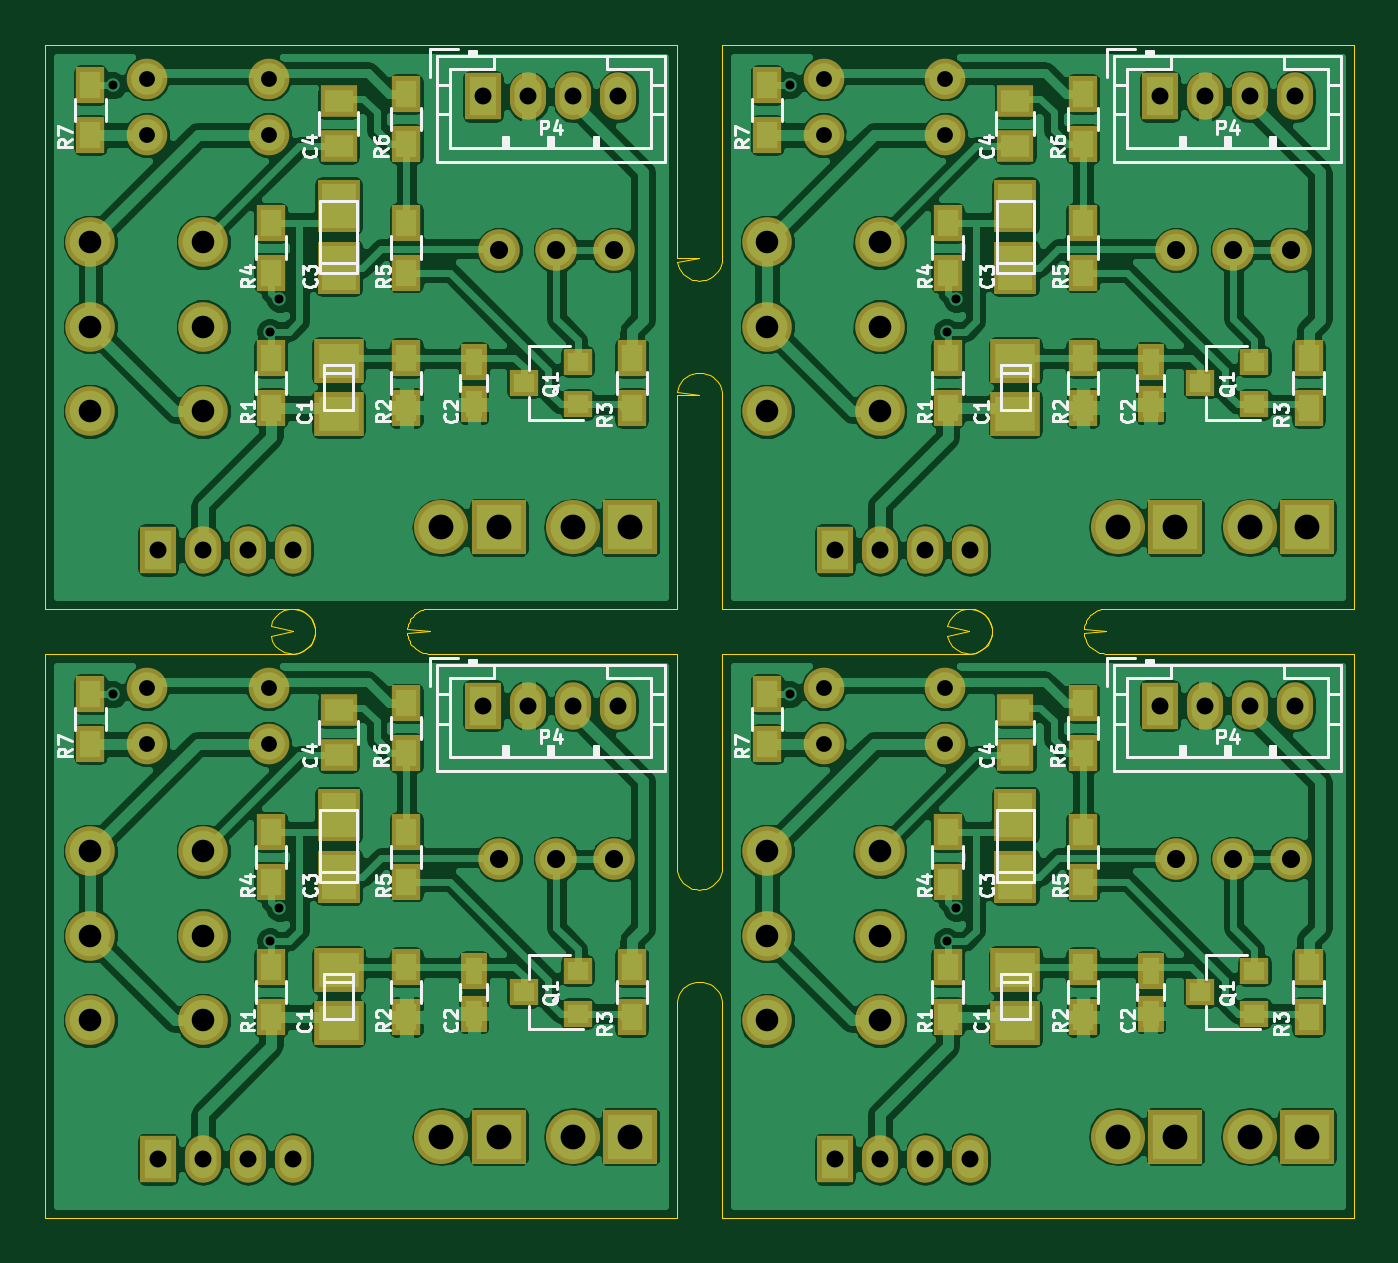
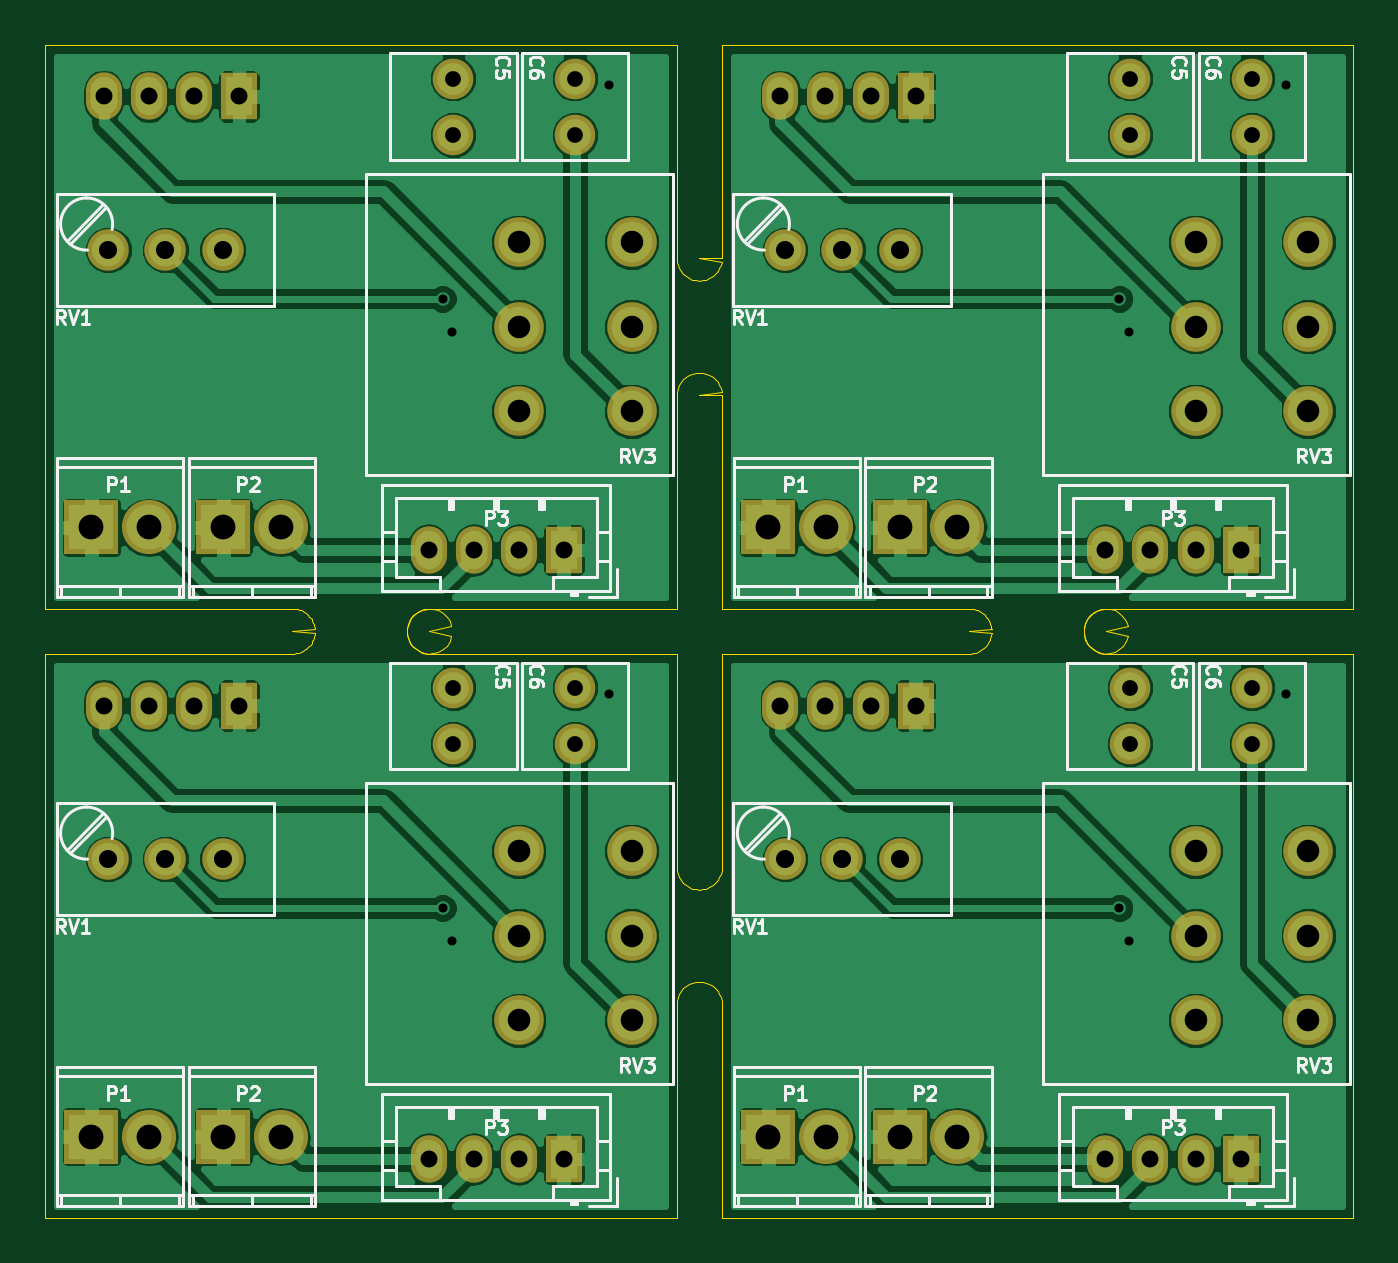
Circuit board: 10 layer files. Board 58.0 x 52.0 mm.
- outline: combined.GKO (6325 bytes)
- drill: combined.drl (1784 bytes)
- bottom_copper: combined.gbl (127274 bytes)
- bottom_silk: combined.gbo (36748 bytes)
- paste: combined.gbp (487 bytes)
- bottom_mask: combined.gbs (4680 bytes)
- top_copper: combined.gtl (233884 bytes)
- top_silk: combined.gto (49008 bytes)
- paste: combined.gtp (4571 bytes)
- top_mask: combined.gts (8756 bytes)

=== outline: combined.GKO (6325 bytes, source omitted) ===
=== drill: combined.drl ===
%
M48
METRIC,000.000
T01C0.40
T02C0.70
T03C0.75
T04C0.80
T05C1.00
T06C1.10
%
T01
X003000Y023200
X009963Y012263
X010370Y013730
X003000Y050200
X009963Y039263
X010370Y040730
X033000Y023200
X039964Y012263
X040370Y013730
X033000Y050200
X039964Y039263
X040370Y040730
T02
X004500Y023500
X004500Y021000
X009900Y023500
X009900Y021000
X004500Y050500
X004500Y048000
X009900Y050500
X009900Y048000
X034500Y023500
X034500Y021000
X039900Y023500
X039900Y021000
X034500Y050500
X034500Y048000
X039900Y050500
X039900Y048000
T03
X005000Y002599
X007000Y002599
X009000Y002599
X011000Y002599
X019405Y022705
X021405Y022705
X023405Y022705
X025405Y022705
X005000Y029599
X007000Y029599
X009000Y029599
X011000Y029599
X019405Y049705
X021405Y049705
X023405Y049705
X025405Y049705
X035000Y002599
X037000Y002599
X039000Y002599
X041000Y002599
X049405Y022705
X051405Y022705
X053405Y022705
X055405Y022705
X035000Y029599
X037000Y029599
X039000Y029599
X041000Y029599
X049405Y049705
X051405Y049705
X053405Y049705
X055405Y049705
T04
X020120Y015900
X022659Y015900
X025199Y015900
X020120Y042900
X022659Y042900
X025199Y042900
X050120Y015900
X052660Y015900
X055199Y015900
X050120Y042900
X052660Y042900
X055199Y042900
T05
X002000Y016250
X002000Y012500
X002000Y008750
X007000Y016250
X007000Y012500
X007000Y008750
X002000Y043250
X002000Y039500
X002000Y035750
X007000Y043250
X007000Y039500
X007000Y035750
X032000Y016250
X032000Y012500
X032000Y008750
X037000Y016250
X037000Y012500
X037000Y008750
X032000Y043250
X032000Y039500
X032000Y035750
X037000Y043250
X037000Y039500
X037000Y035750
T06
X017560Y003599
X020099Y003599
X023400Y003599
X025939Y003599
X017560Y030599
X020099Y030599
X023400Y030599
X025939Y030599
X047560Y003599
X050099Y003599
X053400Y003599
X055940Y003599
X047560Y030599
X050099Y030599
X053400Y030599
X055940Y030599
M30
=== bottom_copper: combined.gbl (127274 bytes, source omitted) ===
=== bottom_silk: combined.gbo (36748 bytes, source omitted) ===
=== paste: combined.gbp ===
%MOIN*%
%OFA0B0*%
%FSLAX46Y46*%
%IPPOS*%
%LPD*%
%ADD10C,0.0039370078740157488*%
%ADD21C,0.0039370078740157488*%
%ADD32C,0.0039370078740157488*%
%ADD43C,0.0039370078740157488*%
%LPD*%
G01*
D10*
G01*
D21*
G04 next file*
%LPD*%
G01*
D32*
G04 next file*
G04 #@! TF.FileFunction,Paste,Bot*
G04 Gerber Fmt 4.6, Leading zero omitted, Abs format (unit mm)*
G04 Created by KiCad (PCBNEW 4.0.4-1.fc24-product) date Mon Apr 30 14:12:17 2018*
G01*
G04 APERTURE LIST*
G04 APERTURE END LIST*
D43*
M02*
=== bottom_mask: combined.gbs ===
%MOIN*%
%OFA0B0*%
%FSLAX46Y46*%
%IPPOS*%
%LPD*%
%ADD10C,0.0039370078740157488*%
%ADD11C,0.086614173228346469*%
%ADD12R,0.062992125984251982X0.082677165354330714*%
%ADD13O,0.062992125984251982X0.082677165354330714*%
%ADD14O,0.094448031496063X0.094448031496063*%
%ADD15R,0.094448031496063X0.094448031496063*%
%ADD16C,0.070866141732283464*%
%ADD17C,0.072440944881889777*%
%ADD28C,0.0039370078740157488*%
%ADD29C,0.086614173228346469*%
%ADD30R,0.062992125984251982X0.082677165354330714*%
%ADD31O,0.062992125984251982X0.082677165354330714*%
%ADD32O,0.094448031496063X0.094448031496063*%
%ADD33R,0.094448031496063X0.094448031496063*%
%ADD34C,0.070866141732283464*%
%ADD35C,0.072440944881889777*%
%ADD46C,0.0039370078740157488*%
%ADD47C,0.086614173228346469*%
%ADD48R,0.062992125984251982X0.082677165354330714*%
%ADD49O,0.062992125984251982X0.082677165354330714*%
%ADD50O,0.094448031496063X0.094448031496063*%
%ADD51R,0.094448031496063X0.094448031496063*%
%ADD52C,0.070866141732283464*%
%ADD53C,0.072440944881889777*%
%ADD64C,0.0039370078740157488*%
%ADD65C,0.086614173228346469*%
%ADD66R,0.062992125984251982X0.082677165354330714*%
%ADD67O,0.062992125984251982X0.082677165354330714*%
%ADD68O,0.094448031496063X0.094448031496063*%
%ADD69R,0.094448031496063X0.094448031496063*%
%ADD70C,0.070866141732283464*%
%ADD71C,0.072440944881889777*%
%LPD*%
G01*
D10*
D11*
X-0005393700Y0004291338D02*
X0000078740Y0000639763D03*
X0000078740Y0000492125D03*
X0000078740Y0000344488D03*
X0000275590Y0000639763D03*
X0000275590Y0000492125D03*
X0000275590Y0000344488D03*
D12*
X0000196850Y0000102362D03*
D13*
X0000275590Y0000102362D03*
X0000354330Y0000102362D03*
X0000433070Y0000102362D03*
D12*
X0000763970Y0000893882D03*
D13*
X0000842710Y0000893882D03*
X0000921449Y0000893882D03*
X0001000189Y0000893882D03*
D14*
X0000921259Y0000141732D03*
D15*
X0001021258Y0000141732D03*
D14*
X0000691338Y0000141732D03*
D15*
X0000791338Y0000141732D03*
D16*
X0000177165Y0000925196D03*
X0000177165Y0000826771D03*
X0000389763Y0000925196D03*
X0000389763Y0000826771D03*
D17*
X0000992125Y0000625984D03*
X0000892124Y0000625984D03*
X0000792124Y0000625984D03*
G01*
D28*
D29*
X-0005393700Y0005354330D02*
X0000078740Y0001702755D03*
X0000078740Y0001555118D03*
X0000078740Y0001407480D03*
X0000275590Y0001702755D03*
X0000275590Y0001555118D03*
X0000275590Y0001407480D03*
D30*
X0000196850Y0001165354D03*
D31*
X0000275590Y0001165354D03*
X0000354330Y0001165354D03*
X0000433070Y0001165354D03*
D30*
X0000763970Y0001956874D03*
D31*
X0000842710Y0001956874D03*
X0000921449Y0001956874D03*
X0001000189Y0001956874D03*
D32*
X0000921259Y0001204724D03*
D33*
X0001021258Y0001204724D03*
D32*
X0000691338Y0001204724D03*
D33*
X0000791338Y0001204724D03*
D34*
X0000177165Y0001988188D03*
X0000177165Y0001889762D03*
X0000389763Y0001988188D03*
X0000389763Y0001889762D03*
D35*
X0000992125Y0001688976D03*
X0000892124Y0001688976D03*
X0000792124Y0001688976D03*
G04 next file*
%LPD*%
G01*
D46*
D47*
X-0004212598Y0004291338D02*
X0001259842Y0000639763D03*
X0001259842Y0000492125D03*
X0001259842Y0000344488D03*
X0001456692Y0000639763D03*
X0001456692Y0000492125D03*
X0001456692Y0000344488D03*
D48*
X0001377952Y0000102362D03*
D49*
X0001456692Y0000102362D03*
X0001535433Y0000102362D03*
X0001614173Y0000102362D03*
D48*
X0001945072Y0000893882D03*
D49*
X0002023812Y0000893882D03*
X0002102552Y0000893882D03*
X0002181293Y0000893882D03*
D50*
X0002102362Y0000141732D03*
D51*
X0002202362Y0000141732D03*
D50*
X0001872440Y0000141732D03*
D51*
X0001972440Y0000141732D03*
D52*
X0001358267Y0000925196D03*
X0001358267Y0000826771D03*
X0001570866Y0000925196D03*
X0001570866Y0000826771D03*
D53*
X0002173228Y0000625984D03*
X0002073227Y0000625984D03*
X0001973228Y0000625984D03*
G04 next file*
G04 #@! TF.FileFunction,Soldermask,Bot*
G04 Gerber Fmt 4.6, Leading zero omitted, Abs format (unit mm)*
G04 Created by KiCad (PCBNEW 4.0.4-1.fc24-product) date Mon Apr 30 14:12:17 2018*
G01*
G04 APERTURE LIST*
G04 APERTURE END LIST*
D64*
D65*
X-0004212598Y0005354330D02*
X0001259842Y0001702755D03*
X0001259842Y0001555118D03*
X0001259842Y0001407480D03*
X0001456692Y0001702755D03*
X0001456692Y0001555118D03*
X0001456692Y0001407480D03*
D66*
X0001377952Y0001165354D03*
D67*
X0001456692Y0001165354D03*
X0001535433Y0001165354D03*
X0001614173Y0001165354D03*
D66*
X0001945072Y0001956874D03*
D67*
X0002023812Y0001956874D03*
X0002102552Y0001956874D03*
X0002181293Y0001956874D03*
D68*
X0002102362Y0001204724D03*
D69*
X0002202362Y0001204724D03*
D68*
X0001872440Y0001204724D03*
D69*
X0001972440Y0001204724D03*
D70*
X0001358267Y0001988188D03*
X0001358267Y0001889762D03*
X0001570866Y0001988188D03*
X0001570866Y0001889762D03*
D71*
X0002173228Y0001688976D03*
X0002073227Y0001688976D03*
X0001973228Y0001688976D03*
M02*
=== top_copper: combined.gtl (233884 bytes, source omitted) ===
=== top_silk: combined.gto (49008 bytes, source omitted) ===
=== paste: combined.gtp ===
%MOIN*%
%OFA0B0*%
%FSLAX46Y46*%
%IPPOS*%
%LPD*%
%ADD10C,0.0039370078740157488*%
%ADD11R,0.035433070866141732X0.047244094488188976*%
%ADD12R,0.029527559055118113X0.047244094488188976*%
%ADD13R,0.035433070866141732X0.031496062992125991*%
%ADD14R,0.049212598425196853X0.03937007874015748*%
%ADD15R,0.0591X0.076800000000000007*%
%ADD16R,0.0709X0.061000000000000006*%
%ADD27C,0.0039370078740157488*%
%ADD28R,0.035433070866141732X0.047244094488188976*%
%ADD29R,0.029527559055118113X0.047244094488188976*%
%ADD30R,0.035433070866141732X0.031496062992125991*%
%ADD31R,0.049212598425196853X0.03937007874015748*%
%ADD32R,0.0591X0.076800000000000007*%
%ADD33R,0.0709X0.061000000000000006*%
%ADD44C,0.0039370078740157488*%
%ADD45R,0.035433070866141732X0.047244094488188976*%
%ADD46R,0.029527559055118113X0.047244094488188976*%
%ADD47R,0.035433070866141732X0.031496062992125991*%
%ADD48R,0.049212598425196853X0.03937007874015748*%
%ADD49R,0.0591X0.076800000000000007*%
%ADD50R,0.0709X0.061000000000000006*%
%ADD61C,0.0039370078740157488*%
%ADD62R,0.035433070866141732X0.047244094488188976*%
%ADD63R,0.029527559055118113X0.047244094488188976*%
%ADD64R,0.035433070866141732X0.031496062992125991*%
%ADD65R,0.049212598425196853X0.03937007874015748*%
%ADD66R,0.0591X0.076800000000000007*%
%ADD67R,0.0709X0.061000000000000006*%
%LPD*%
G01*
D10*
D11*
X-0005393700Y0004291338D02*
X0000393700Y0000586614D03*
X0000393700Y0000673228D03*
X0000393700Y0000350393D03*
X0000393700Y0000437007D03*
D12*
X0000748031Y0000431102D03*
X0000748031Y0000356299D03*
D13*
X0000929133Y0000356299D03*
X0000929133Y0000431102D03*
X0000834645Y0000393700D03*
D11*
X0000629921Y0000437007D03*
X0000629921Y0000350393D03*
X0001023622Y0000437007D03*
X0001023622Y0000350393D03*
X0000629921Y0000673228D03*
X0000629921Y0000586614D03*
X0000629921Y0000811023D03*
X0000629921Y0000897637D03*
X0000078740Y0000826771D03*
X0000078740Y0000913385D03*
D14*
X0000511811Y0000885826D03*
X0000511811Y0000807086D03*
D15*
X0000511965Y0000594747D03*
X0000511965Y0000702946D03*
D16*
X0000511965Y0000432312D03*
X0000511965Y0000339712D03*
G01*
D27*
D28*
X-0005393700Y0005354330D02*
X0000393700Y0001649606D03*
X0000393700Y0001736220D03*
X0000393700Y0001413385D03*
X0000393700Y0001499999D03*
D29*
X0000748031Y0001494094D03*
X0000748031Y0001419291D03*
D30*
X0000929133Y0001419291D03*
X0000929133Y0001494094D03*
X0000834645Y0001456692D03*
D28*
X0000629921Y0001499999D03*
X0000629921Y0001413385D03*
X0001023622Y0001499999D03*
X0001023622Y0001413385D03*
X0000629921Y0001736220D03*
X0000629921Y0001649606D03*
X0000629921Y0001874015D03*
X0000629921Y0001960629D03*
X0000078740Y0001889762D03*
X0000078740Y0001976377D03*
D31*
X0000511811Y0001948818D03*
X0000511811Y0001870078D03*
D32*
X0000511965Y0001657740D03*
X0000511965Y0001765940D03*
D33*
X0000511965Y0001495304D03*
X0000511965Y0001402704D03*
G04 next file*
%LPD*%
G01*
D44*
D45*
X-0004212598Y0004291338D02*
X0001574803Y0000586614D03*
X0001574803Y0000673228D03*
X0001574803Y0000350393D03*
X0001574803Y0000437007D03*
D46*
X0001929132Y0000431102D03*
X0001929132Y0000356299D03*
D47*
X0002110236Y0000356299D03*
X0002110236Y0000431102D03*
X0002015747Y0000393700D03*
D45*
X0001811023Y0000437007D03*
X0001811023Y0000350393D03*
X0002204724Y0000437007D03*
X0002204724Y0000350393D03*
X0001811023Y0000673228D03*
X0001811023Y0000586614D03*
X0001811023Y0000811023D03*
X0001811023Y0000897637D03*
X0001259842Y0000826771D03*
X0001259842Y0000913385D03*
D48*
X0001692913Y0000885826D03*
X0001692913Y0000807086D03*
D49*
X0001693067Y0000594747D03*
X0001693067Y0000702946D03*
D50*
X0001693067Y0000432312D03*
X0001693067Y0000339712D03*
G04 next file*
G04 #@! TF.FileFunction,Paste,Top*
G04 Gerber Fmt 4.6, Leading zero omitted, Abs format (unit mm)*
G04 Created by KiCad (PCBNEW 4.0.4-1.fc24-product) date Mon Apr 30 14:12:17 2018*
G01*
G04 APERTURE LIST*
G04 APERTURE END LIST*
D61*
D62*
X-0004212598Y0005354330D02*
X0001574803Y0001649606D03*
X0001574803Y0001736220D03*
X0001574803Y0001413385D03*
X0001574803Y0001499999D03*
D63*
X0001929132Y0001494094D03*
X0001929132Y0001419291D03*
D64*
X0002110236Y0001419291D03*
X0002110236Y0001494094D03*
X0002015747Y0001456692D03*
D62*
X0001811023Y0001499999D03*
X0001811023Y0001413385D03*
X0002204724Y0001499999D03*
X0002204724Y0001413385D03*
X0001811023Y0001736220D03*
X0001811023Y0001649606D03*
X0001811023Y0001874015D03*
X0001811023Y0001960629D03*
X0001259842Y0001889762D03*
X0001259842Y0001976377D03*
D65*
X0001692913Y0001948818D03*
X0001692913Y0001870078D03*
D66*
X0001693067Y0001657740D03*
X0001693067Y0001765940D03*
D67*
X0001693067Y0001495304D03*
X0001693067Y0001402704D03*
M02*
=== top_mask: combined.gts (8756 bytes, source omitted) ===
